Dataset: splitted version (GitHub, YusrilHasanuddin/CILD-Common-Indonesian-Leaf-Dataset). Classes: belimbing wuluh leaf, jambu biji, jeruk, jeruk nipis, kemangi, lidah buaya, nangka, pandan leaf, pepaya, seledri, sirih.

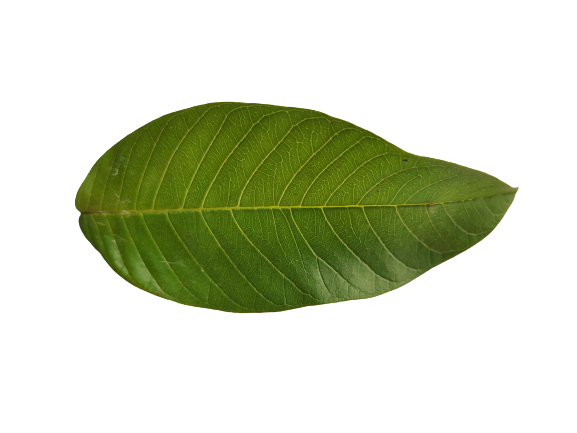
Label: jambu biji

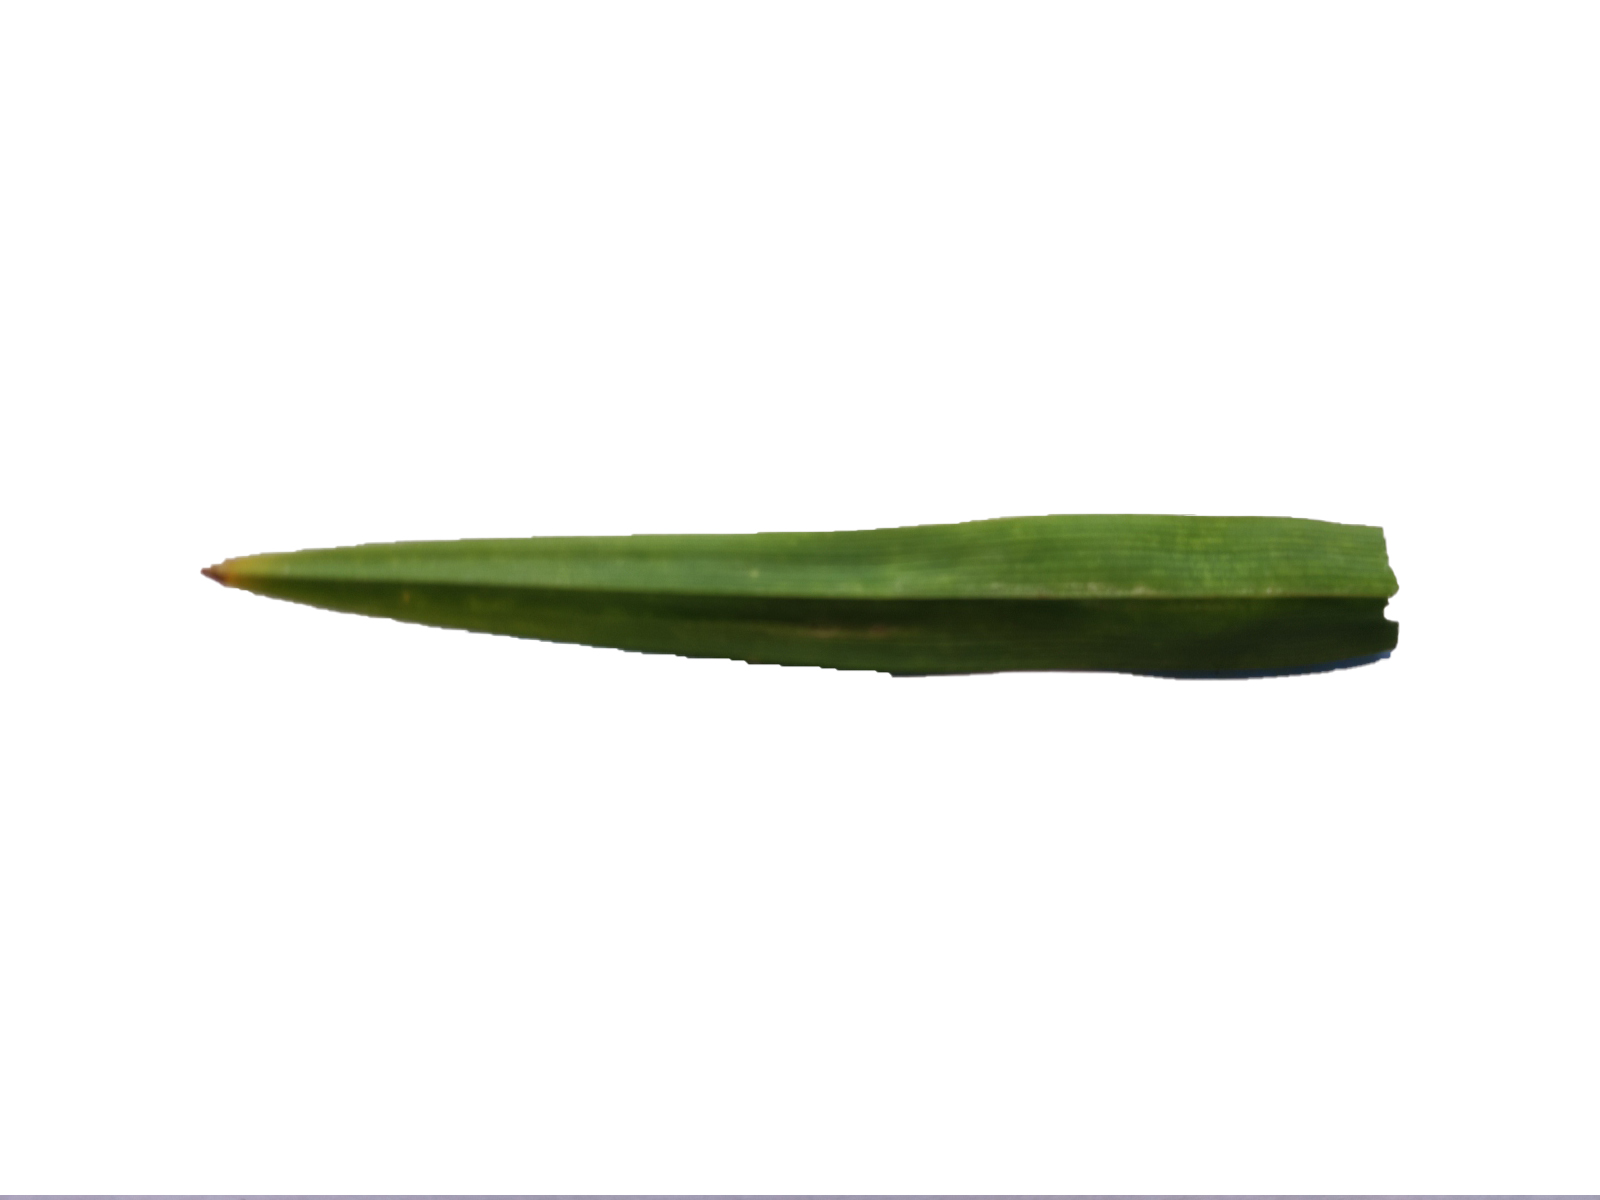
Label: pandan leaf

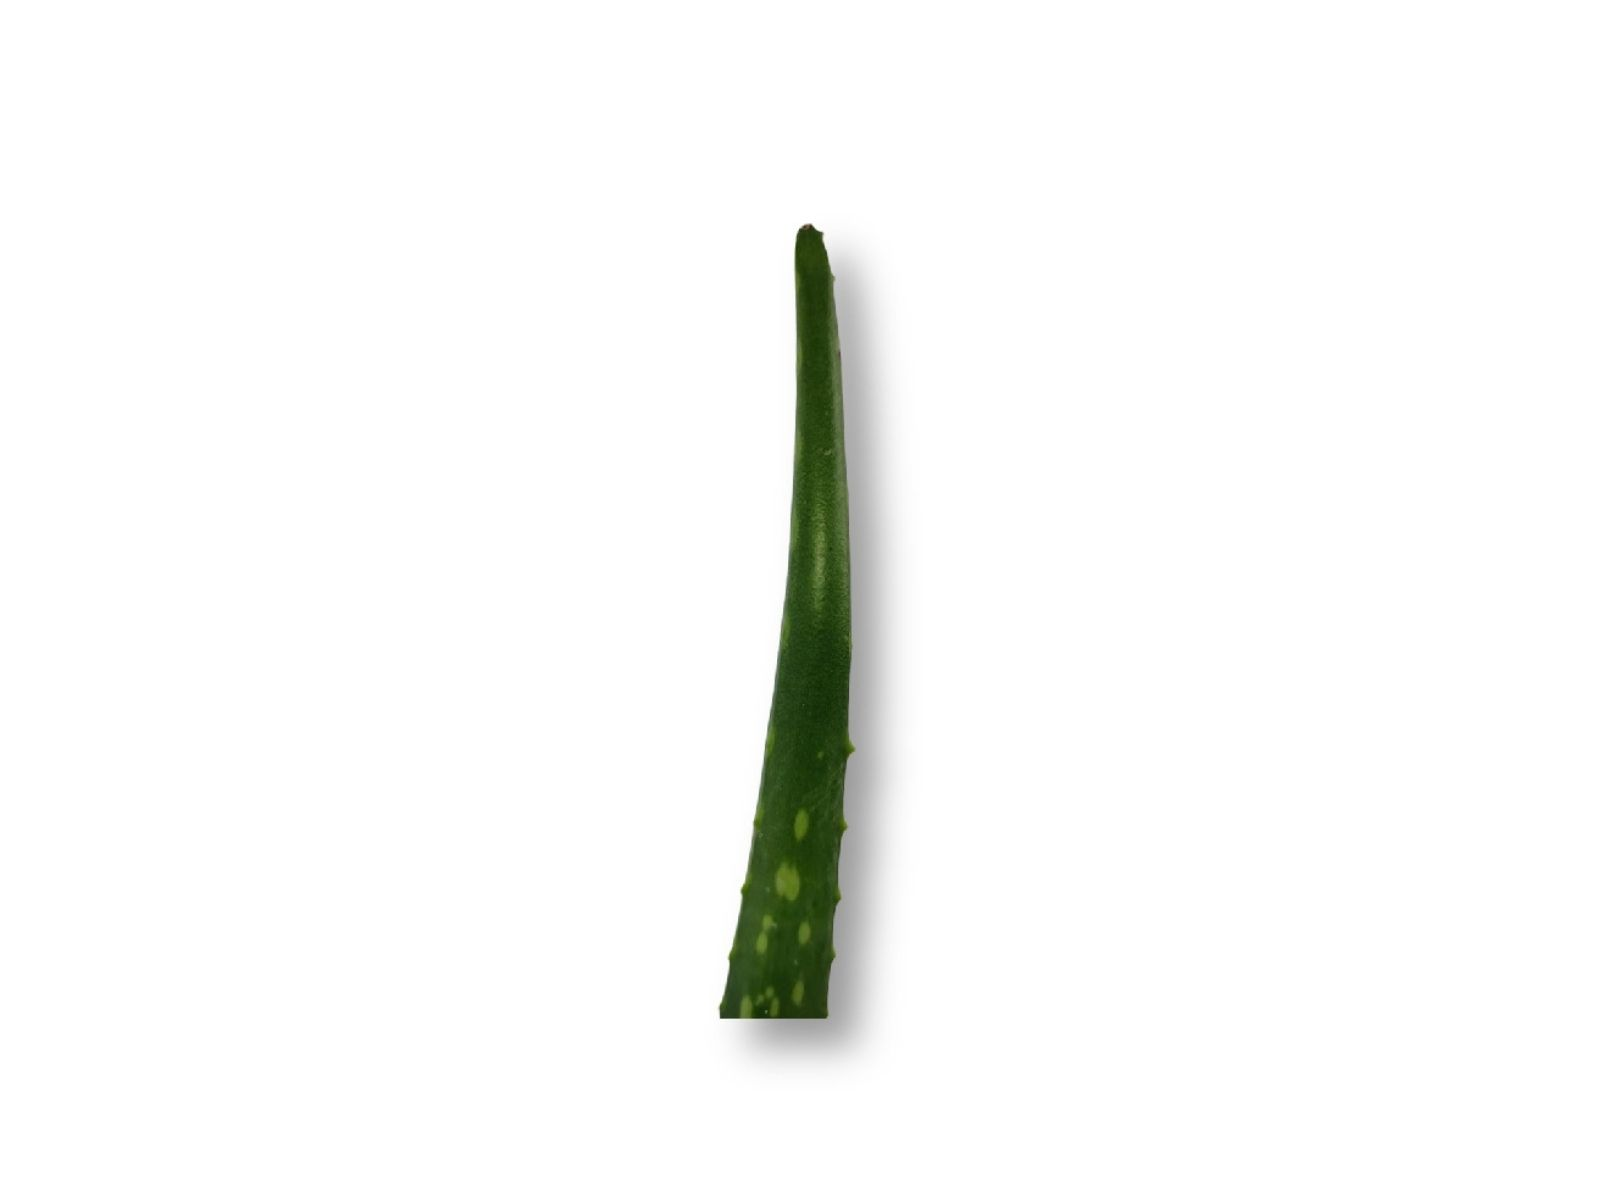
Label: lidah buaya

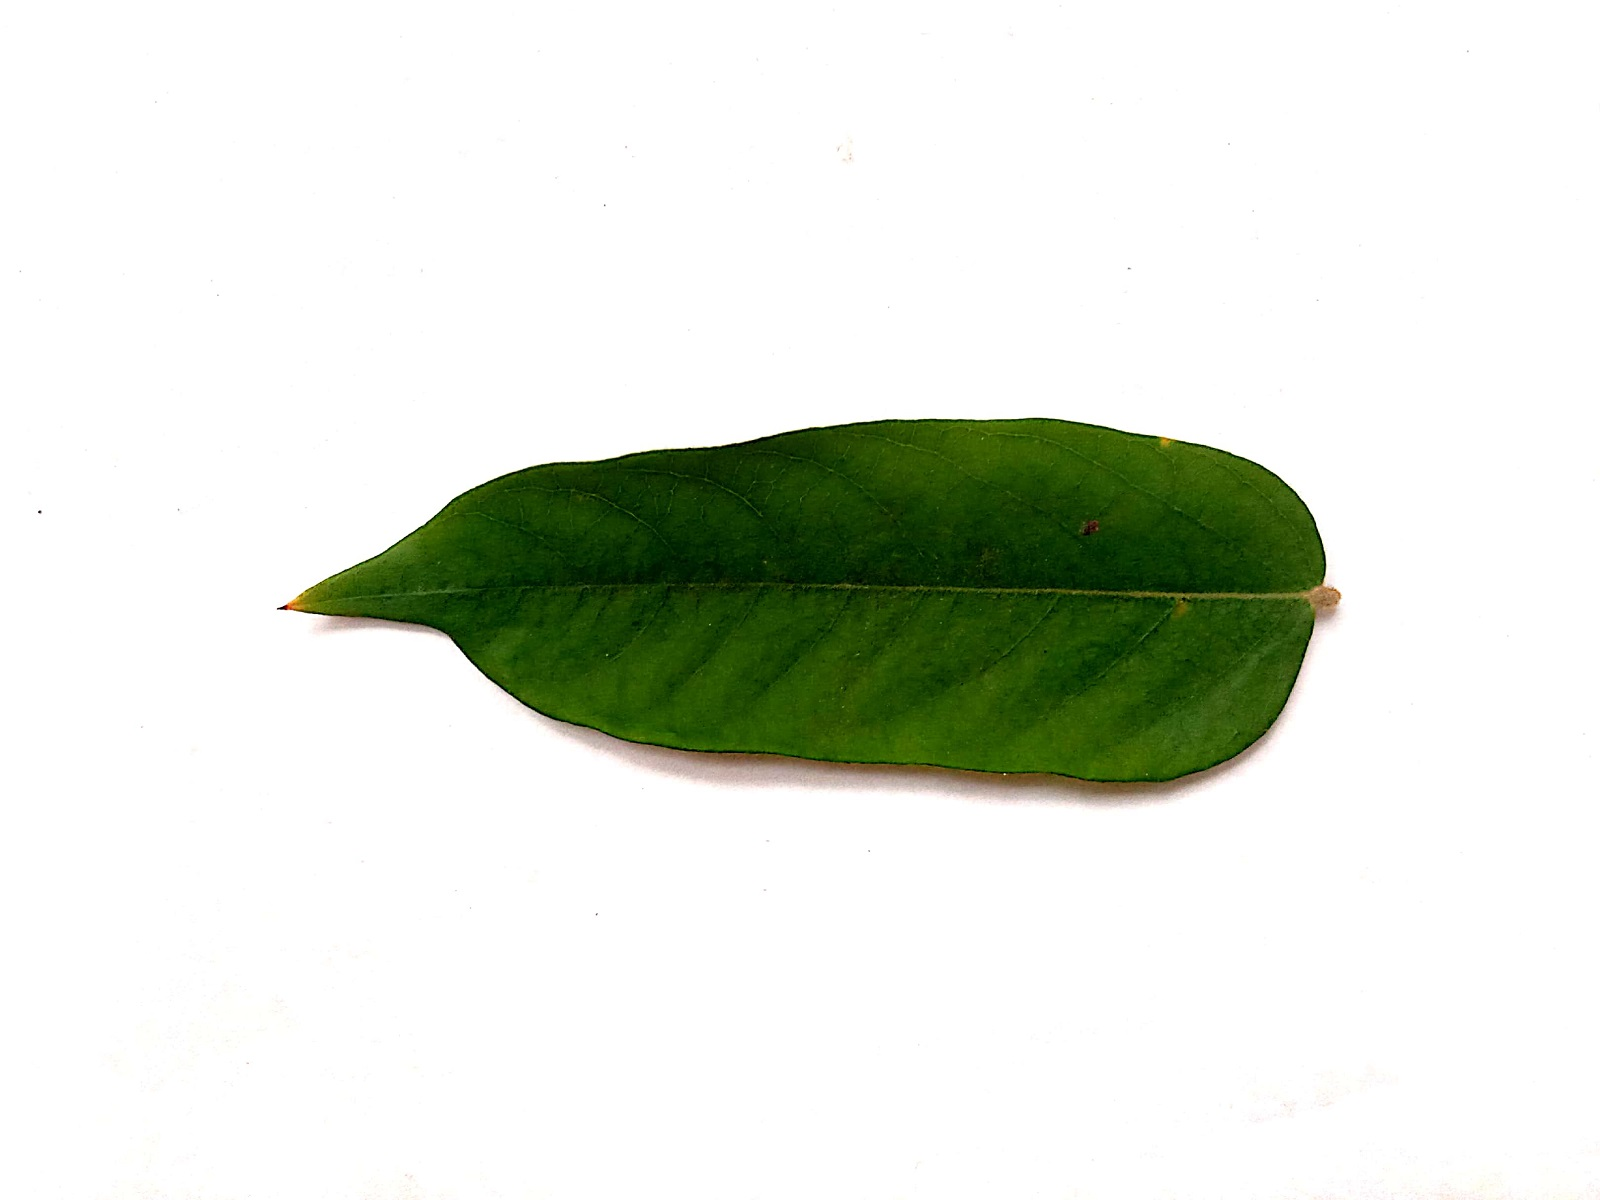
Label: belimbing wuluh leaf

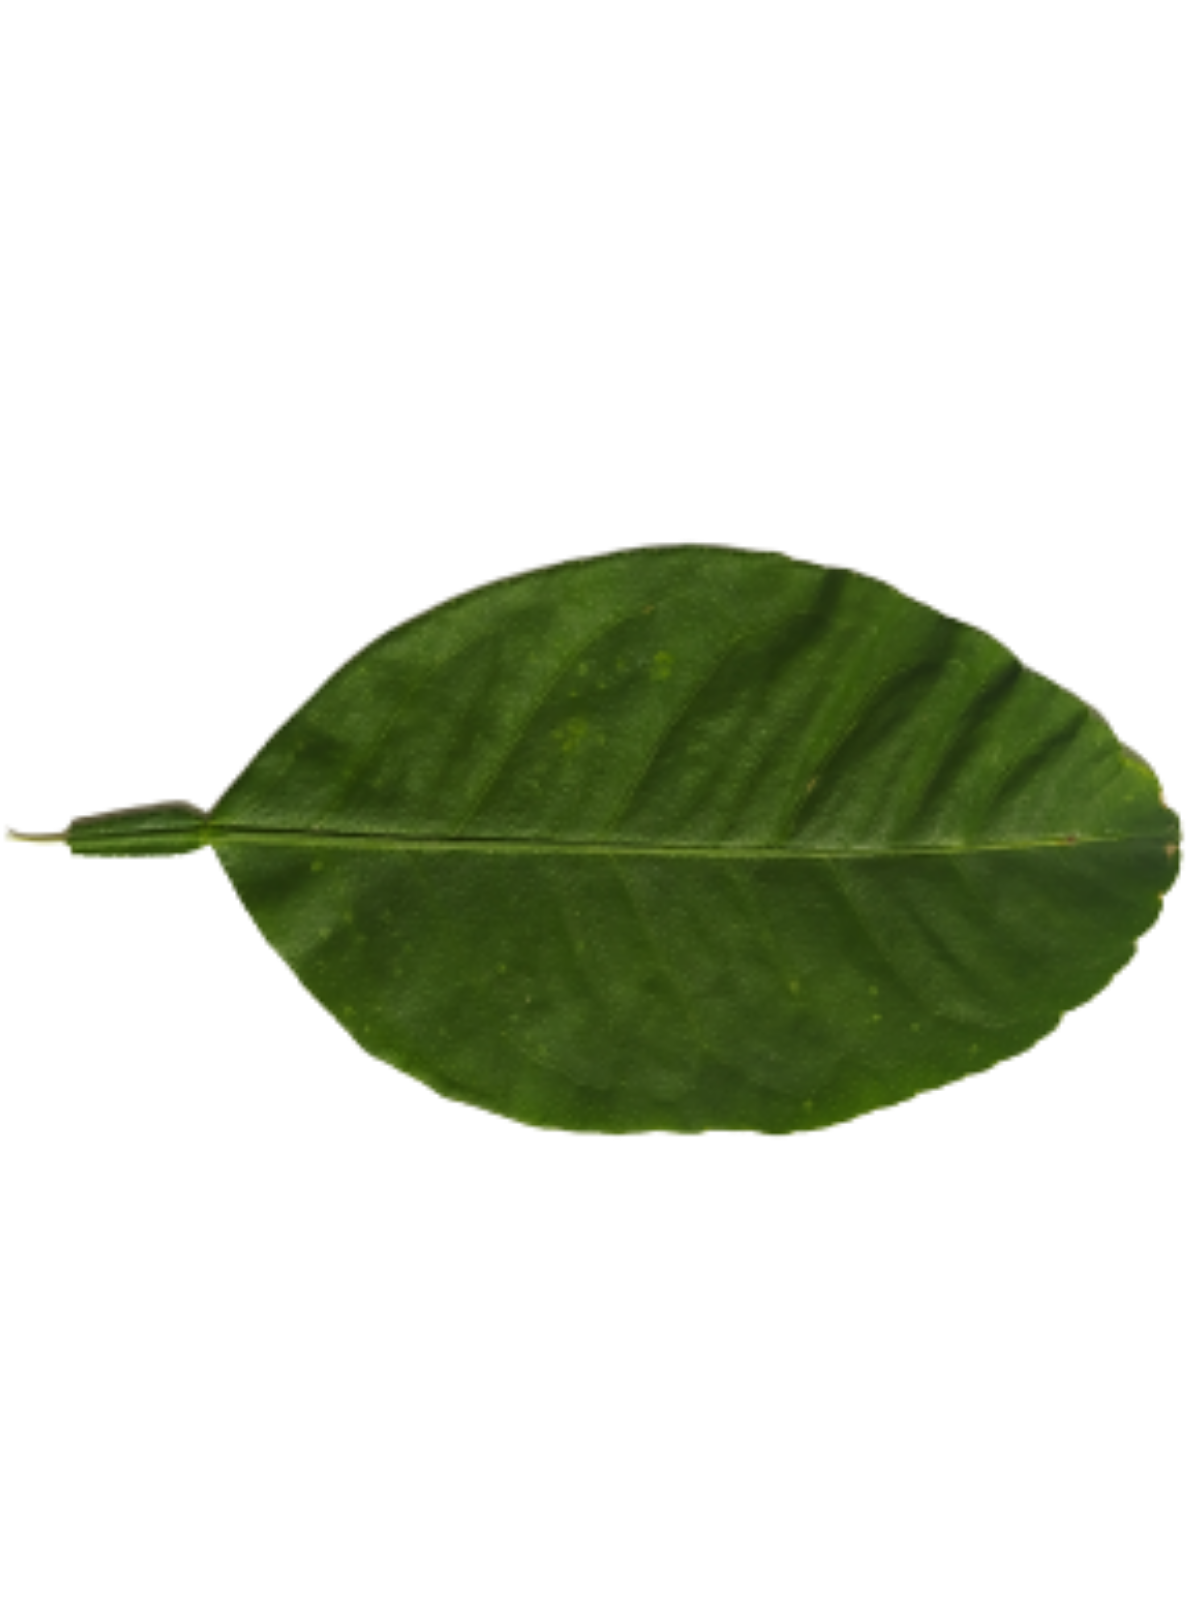
Label: jeruk nipis

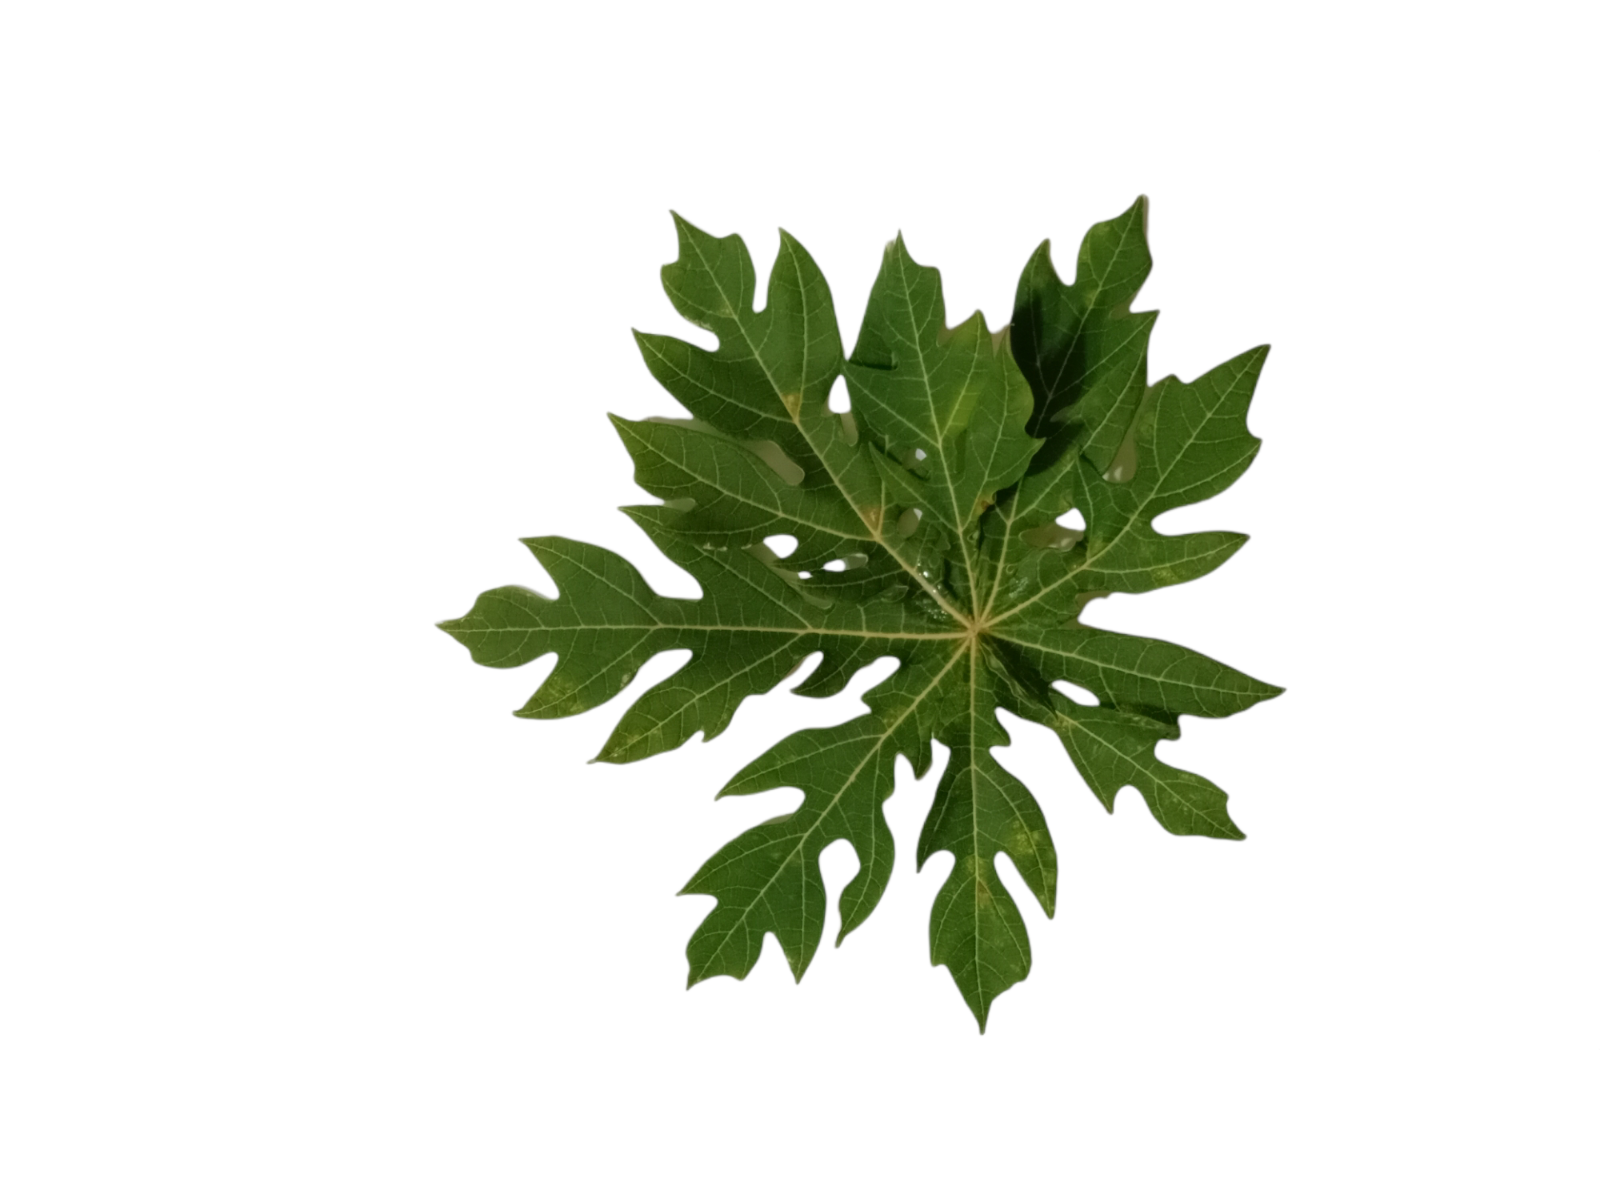
Label: pepaya
